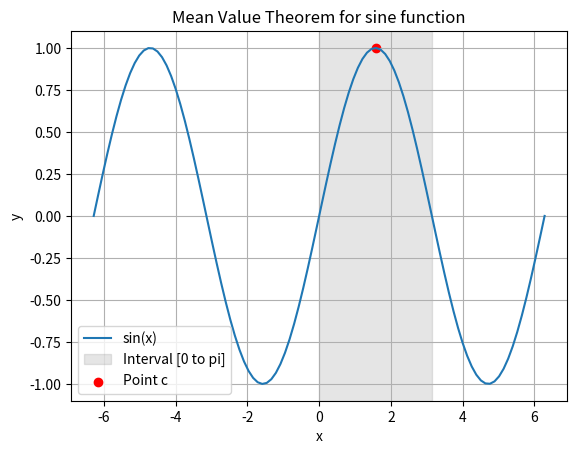

Write the Python code that produced this figure.
import numpy as np
import matplotlib.pyplot as plt

class Calculus:
    def __init__(self, start=-2*np.pi, end=2*np.pi, num_points=100):
        self.start = start
        self.end = end
        self.num_points = num_points

    def numerical_derivative(self, function, x):
        h = 1e-6  # used for small numerical differentiation
        return (function(x + h) - function(x)) / h

    def numerical_integral(self, function, a, b):
        x_values = np.linspace(a, b, self.num_points)
        y_values = function(x_values)
        dx = (b - a) / self.num_points
        return np.sum(y_values) * dx

    def mean_value_theorem(self, function, a, b):
        # average rate of change
        avg_rate_of_change = (function(b) - function(a)) / (b - a)

        # finds a point c where the derivative equals the average rate of change
        c = (a + b) / 2
        derivative_at_c = self.numerical_derivative(function, c)

        return c, avg_rate_of_change, derivative_at_c

if __name__ == "__main__":
    calc_instance = Calculus()

    # this plots the sin function
    x_sine = np.linspace(calc_instance.start, calc_instance.end, calc_instance.num_points)
    y_sine = np.sin(x_sine)
    plt.plot(x_sine, y_sine, label='sin(x)')

    # [0, pi]
    a = 0
    b = np.pi
    c, avg_rate, derivative_at_c = calc_instance.mean_value_theorem(np.sin, a, b)

    # plots the interval [a, b]
    plt.axvspan(a, b, color='gray', alpha=0.2, label='Interval [0 to pi]')

    # plots the point c
    plt.scatter(c, np.sin(c), color='red', label='Point c')

    # build out the plot
    plt.title('Mean Value Theorem for sine function')
    plt.xlabel('x')
    plt.ylabel('y')
    plt.legend()
    plt.grid(True)
    plt.show()

    print(f"Interval [0 to pi]: Average Rate of Change = {avg_rate}")
    print(f"Point c: Derivative at c = {derivative_at_c}")
